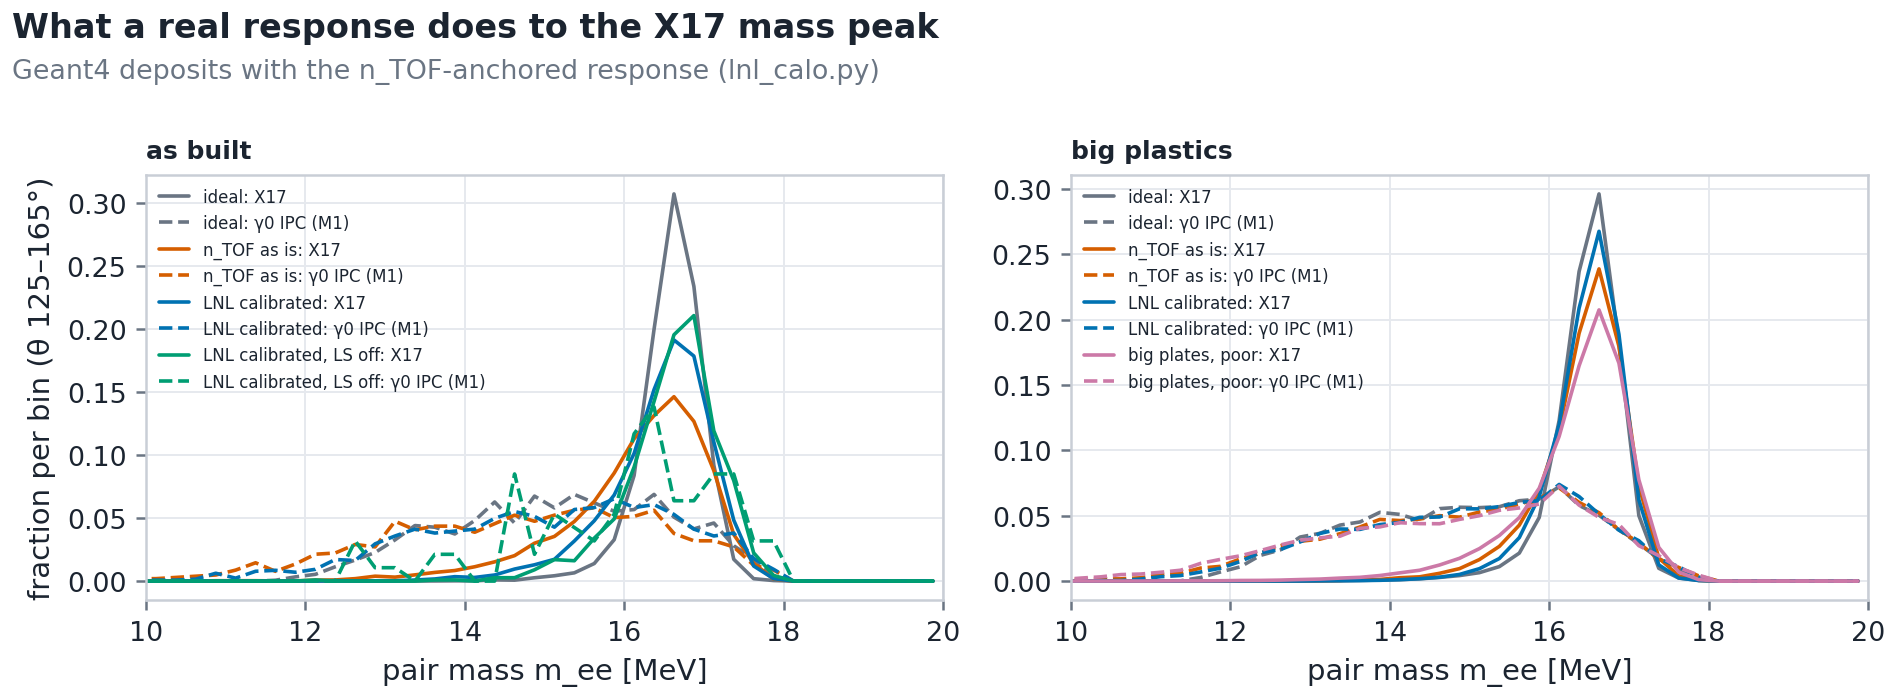

Source data for this figure (header and first rows):
hw, resp, sample, var, x, frac
as built, ideal, X17, m_ee, 8.125, 0.0
as built, ideal, X17, m_ee, 8.375, 0.0
as built, ideal, X17, m_ee, 8.625, 0.0
as built, ideal, X17, m_ee, 8.875, 0.0
as built, ideal, X17, m_ee, 9.125, 0.0
as built, ideal, X17, m_ee, 9.375, 0.0
as built, ideal, X17, m_ee, 9.625, 0.0
as built, ideal, X17, m_ee, 9.875, 0.0
as built, ideal, X17, m_ee, 10.12, 0.0
as built, ideal, X17, m_ee, 10.38, 0.0
as built, ideal, X17, m_ee, 10.62, 0.0
as built, ideal, X17, m_ee, 10.88, 0.0
as built, ideal, X17, m_ee, 11.12, 0.0
as built, ideal, X17, m_ee, 11.38, 0.0
as built, ideal, X17, m_ee, 11.62, 0.0
as built, ideal, X17, m_ee, 11.88, 0.0
as built, ideal, X17, m_ee, 12.12, 0.0
as built, ideal, X17, m_ee, 12.38, 0.0
as built, ideal, X17, m_ee, 12.62, 0.0
as built, ideal, X17, m_ee, 12.88, 0.0
as built, ideal, X17, m_ee, 13.12, 0.0
as built, ideal, X17, m_ee, 13.38, 0.0001057
as built, ideal, X17, m_ee, 13.62, 0.0001057
as built, ideal, X17, m_ee, 13.88, 0.0002115
as built, ideal, X17, m_ee, 14.12, 0.0002115
as built, ideal, X17, m_ee, 14.38, 0.0009517
as built, ideal, X17, m_ee, 14.62, 0.0007402
as built, ideal, X17, m_ee, 14.88, 0.002644
as built, ideal, X17, m_ee, 15.12, 0.00423
as built, ideal, X17, m_ee, 15.38, 0.006556
as built, ideal, X17, m_ee, 15.62, 0.01396
as built, ideal, X17, m_ee, 15.88, 0.03289
as built, ideal, X17, m_ee, 16.12, 0.08396
as built, ideal, X17, m_ee, 16.38, 0.2
as built, ideal, X17, m_ee, 16.62, 0.3076
as built, ideal, X17, m_ee, 16.88, 0.2341
as built, ideal, X17, m_ee, 17.12, 0.0921
as built, ideal, X17, m_ee, 17.38, 0.01734
as built, ideal, X17, m_ee, 17.62, 0.001903
as built, ideal, X17, m_ee, 17.88, 0.000423
as built, ideal, X17, m_ee, 18.12, 0.0
as built, ideal, X17, m_ee, 18.38, 0.0
as built, ideal, X17, m_ee, 18.62, 0.0
as built, ideal, X17, m_ee, 18.88, 0.0
as built, ideal, X17, m_ee, 19.12, 0.0
as built, ideal, X17, m_ee, 19.38, 0.0
as built, ideal, X17, m_ee, 19.62, 0.0
as built, ideal, X17, m_ee, 19.88, 0.0
as built, ideal, γ0 IPC (M1), m_ee, 8.125, 0.0
as built, ideal, γ0 IPC (M1), m_ee, 8.375, 0.0
as built, ideal, γ0 IPC (M1), m_ee, 8.625, 0.0
as built, ideal, γ0 IPC (M1), m_ee, 8.875, 0.0
as built, ideal, γ0 IPC (M1), m_ee, 9.125, 0.0
as built, ideal, γ0 IPC (M1), m_ee, 9.375, 0.0
as built, ideal, γ0 IPC (M1), m_ee, 9.625, 0.0
as built, ideal, γ0 IPC (M1), m_ee, 9.875, 0.0
as built, ideal, γ0 IPC (M1), m_ee, 10.12, 0.0
as built, ideal, γ0 IPC (M1), m_ee, 10.38, 0.0
as built, ideal, γ0 IPC (M1), m_ee, 10.62, 0.0
as built, ideal, γ0 IPC (M1), m_ee, 10.88, 0.0
... 1,092 more rows
